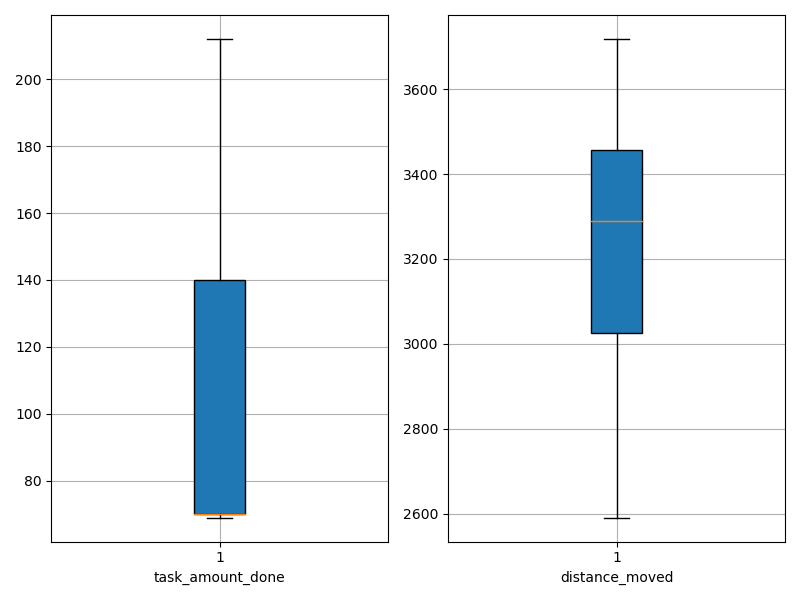

Data behind this chart, as committed beside it:
agent_id, task_amount_done, distance_moved
0, 70.0, 2605
1, 141.0, 3104
2, 69.0, 3558
3, 69.0, 3380
4, 71.0, 3718
5, 70.0, 3561
6, 70.0, 3576
7, 71.0, 3100
8, 211.0, 3027
9, 70.0, 3344
10, 212.0, 3081
11, 70.0, 3627
12, 69.0, 3602
13, 69.0, 3326
14, 71.0, 3627
15, 70.0, 2942
16, 211.0, 2995
17, 69.0, 3291
18, 70.0, 3441
19, 208.0, 3020
20, 69.0, 2981
21, 70.0, 3595
22, 140.0, 3186
23, 70.0, 3270
24, 69.0, 3438
25, 70.0, 3400
26, 208.0, 3021
27, 70.0, 3286
28, 70.0, 3126
29, 70.0, 3449
30, 141.0, 3373
31, 70.0, 2766
32, 70.0, 3417
33, 70.0, 3158
34, 140.0, 2993
35, 141.0, 3019
36, 70.0, 2591
37, 141.0, 3117
38, 70.0, 3705
39, 70.0, 3481
